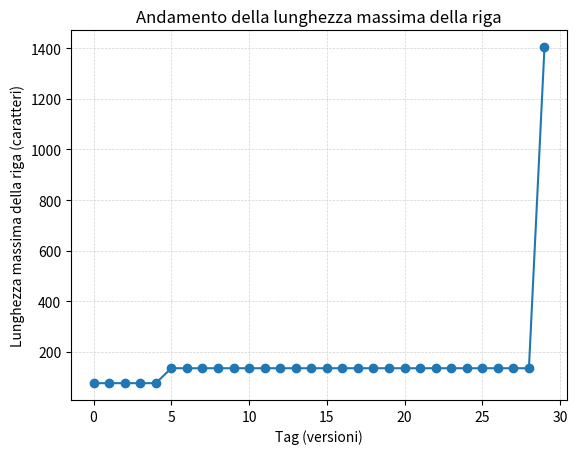

Generate this figure with matplotlib:
import matplotlib.pyplot as plt

#--------------------------------------------------
# W/P RATIO
#--------------------------------------------------

# La tua lista di valori
dati = [
    #77.0,77.0,77.0,77.0,77.0,136.0,136.0,136.0,136.0,136.0,136.0,136.0,136.0,136.0,136.0,136.0,136.0,136.0,136.0,136.0,136.0,136.0,136.0,136.0,136.0,136.0,136.0,136.0,136.0,1404.0
    0.34005258545135847,0.3353500432152118,0.3353500432152118,0.3356401384083045,0.3356401384083045,0.23167848699763594,0.2327790973871734,0.2327790973871734,0.2327790973871734,0.2327790973871734,0.2327790973871734,0.2327790973871734,0.2327790973871734,0.25645592163846836,0.25783348254252464,0.25783348254252464,0.25783348254252464,0.25783348254252464,0.25622775800711745,0.25902527075812276,0.25902527075812276,0.25902527075812276,0.25902527075812276,0.25902527075812276,0.25902527075812276,0.25902527075812276,0.25902527075812276,0.25902527075812276,0.25902527075812276,0.6360981308411215
]

# Crea il grafico
plt.plot(dati, marker='o', linestyle='-')

# Aggiunge un titolo e le etichette agli assi
plt.title("Andamento del rapporto W/P")
plt.xlabel("Tag (versioni)")
plt.ylabel("Ratio W/P")


# Aggiunge una griglia personalizzata
plt.grid(True, color='lightgray', linestyle='--', linewidth=0.5)

# Salva il grafico in un file immagine
plt.savefig("grafico_rc_ratio.png")

print("Il grafico è stato salvato")

plt.close()


#--------------------------------------------------
# Max Line Length
#--------------------------------------------------

# La tua lista di valori
dati = [
    77.0,77.0,77.0,77.0,77.0,136.0,136.0,136.0,136.0,136.0,136.0,136.0,136.0,136.0,136.0,136.0,136.0,136.0,136.0,136.0,136.0,136.0,136.0,136.0,136.0,136.0,136.0,136.0,136.0,1404.0
]

# Crea il grafico
plt.plot(dati, marker='o', linestyle='-')

# Aggiunge un titolo e le etichette agli assi
plt.title("Andamento della lunghezza massima della riga")
plt.xlabel("Tag (versioni)")
plt.ylabel("Lunghezza massima della riga (caratteri)")


# Aggiunge una griglia personalizzata
plt.grid(True, color='lightgray', linestyle='--', linewidth=0.5)

# Salva il grafico in un file immagine
plt.savefig("grafico_max_line.png")

print("Il grafico è stato salvato")